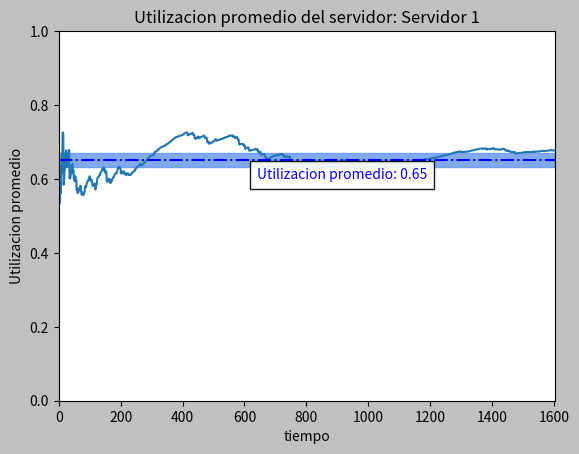
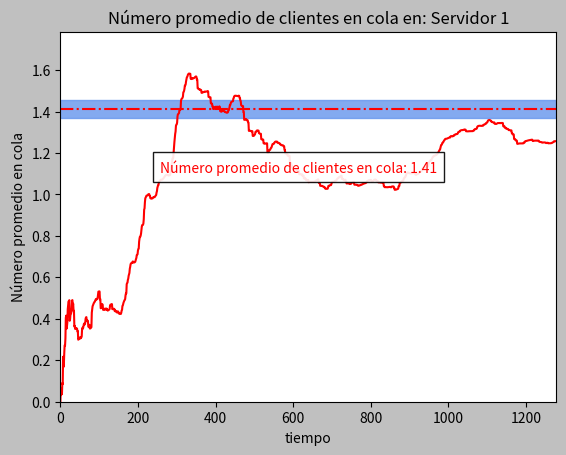
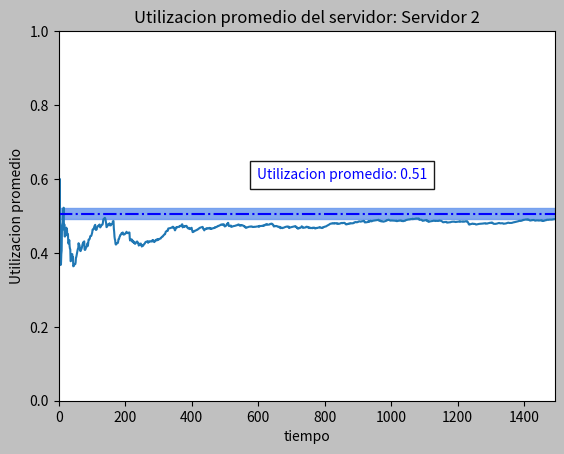
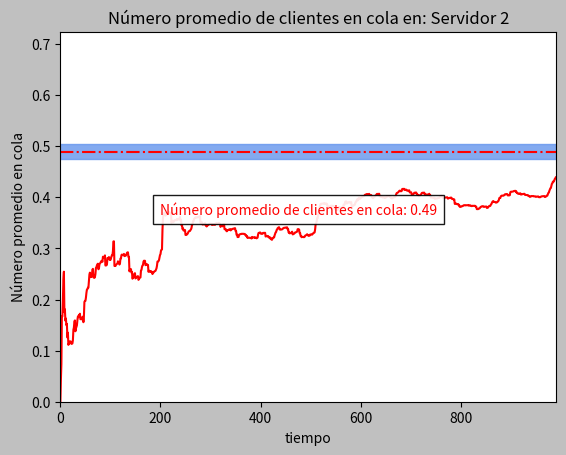
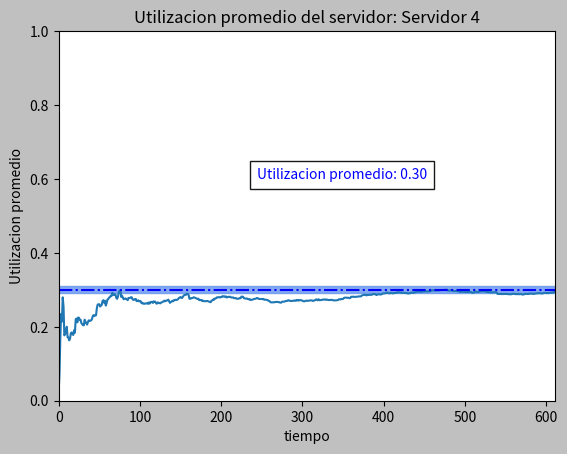
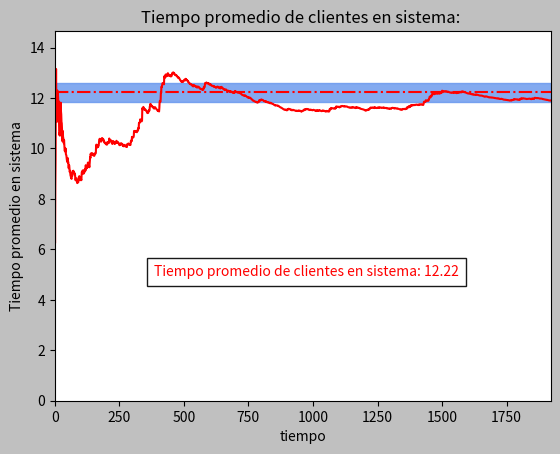
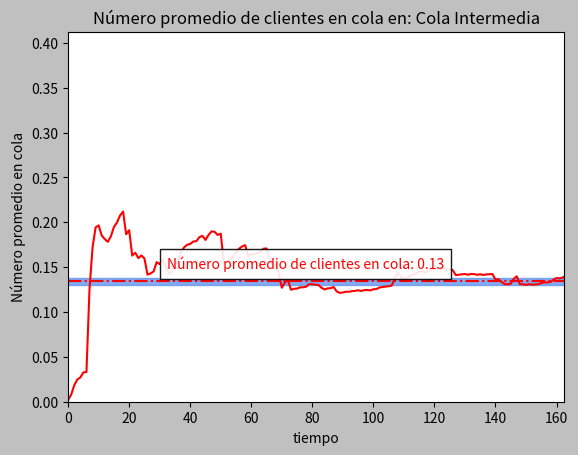

Recreate these plots in Python, in order.
'''
Simulador de red de colas

    ESQUEMA

 2 colas -> 2 servidores -> 1 cola -> 3 servidores

    VARIABLES DE RESPEUSTA

-  Utilizacion promedio de servidores
-  Número promedio de clientes en colas
-  Tiempo promedio de un cliente en el sistema

Funciones globales:
    generarExp

    CLASES

Servidor:
    arribo
    partida
    arribo_grupo2
    partida_grupo2
    nuevoEvento
    medidasDesempeño

Simulador
    minimo
    nuevo_evento_global
    correr_simulacion
    estadisticas_simulacion

  Metodos de clase

    actualizar_lista_eventos
    actualizar_tiempo_en_sistema(cls, t):

    CONSTANTES

INFINITO
TIEMPO_ENTRE_ARRIBOS
'''

TIEMPO_ENTRE_ARRIBOS = 1/10
INFINITO = 90000000000000.0  # 90 BILLONES DE PESOS O 1.45 BILLONES DE DOLARES
import math
import random
import matplotlib.pyplot as plt

class Servidor(object):

    def __init__(self, id, tiempo_entre_servicio):
        self._id = id
        self.tiempo_entre_servicios = tiempo_entre_servicio
        # Tiempo entre arribos depende de la Simulacion no del Sevidor, pero para simplificar el
        #     problema, le agregue el atributo tambien a servidor.
        self.tiempoEntreArribos = TIEMPO_ENTRE_ARRIBOS
        self.reloj = 0.0
        self.estadoServ = 0
        self.lista_eventos = [INFINITO, INFINITO]
        self.cola = []
        self.num_cli_cola = 0
        self.demora_acumulada = 0.0
        self.completaron_demora = 0
        self.tiempo_ultimo_evento = 0.0
        self.area_qt = 0.0
        self.tiempo_servicio_total = 0
        self.tiempo_libre = 0.0
        self.listaUsoServ = []
        self.listaNumCliCola = []

    def arribo_grupo2(self, reloj):

        self.reloj = reloj
        self.lista_eventos[1] = reloj + generarExp(self.tiempo_entre_servicios)

        if self.estadoServ == 0:
            self.estadoServ = 1

        Simulador.Cola_intermedia.pop(0)
        if len(Simulador.Cola_intermedia) > 0:
            Simulador.AreaQ += (len(Simulador.Cola_intermedia)*(self.reloj - self.tiempo_ultimo_evento))
            Simulador.ListaNumCliColaIntermedia.append(Simulador.AreaQ / Simulador.Reloj)
            Simulador.actualizar_tiempo_en_sistema(len(Simulador.Cola_intermedia)*(self.reloj - self.tiempo_ultimo_evento))
            self.lista_eventos[0] = Simulador.Cola_intermedia[0]
            Simulador.Cola_intermedia.pop(0)

        Simulador.Completaron_demora += 1

        self.tiempo_ultimo_evento = reloj
        Simulador.actualizar_lista_eventos(self._id, self.lista_eventos)

    def partida_grupo2(self, reloj):

        self.reloj = reloj
        if len(Simulador.Cola_intermedia) > 0:
            self.demora_acumulada += self.reloj - Simulador.Cola_intermedia[0]
            Simulador.Completaron_demora += 1
            Simulador.Demora_acumulada += self.reloj - Simulador.Cola_intermedia[0]

            self.tiempo_servicio_total += (self.reloj - self.tiempo_ultimo_evento)
            Simulador.AreaQ += (len(Simulador.Cola_intermedia) * (self.reloj - self.tiempo_ultimo_evento))
            Simulador.ListaNumCliColaIntermedia.append(Simulador.AreaQ / Simulador.Reloj)
            self.arribo_grupo2(reloj)
        else:
            self.estadoServ = 0
            self.tiempo_servicio_total += (self.reloj - self.tiempo_ultimo_evento)
            self.lista_eventos[0] = INFINITO
            self.lista_eventos[1] = INFINITO

        Simulador.actualizar_tiempo_en_sistema(self.reloj - self.tiempo_ultimo_evento)
        Simulador.Cantidad_clientes_en_sistema += 1

        self.listaUsoServ.append(self.tiempo_servicio_total / self.reloj)
        Simulador.ListaTiempoSistema.append(Simulador.Tiempo_clientes_en_sistema / Simulador.Cantidad_clientes_en_sistema)
        Simulador.actualizar_lista_eventos(self._id, self.lista_eventos)

    def arribo(self):

        self.lista_eventos[0] = self.reloj + generarExp(self.tiempoEntreArribos)

        if self.estadoServ == 0:
            self.tiempo_libre += self.reloj - self.tiempo_ultimo_evento
            self.estadoServ = 1
            self.lista_eventos[1] = self.reloj + generarExp(self.tiempo_entre_servicios)
            self.completaron_demora += 1
        else:
            self.tiempo_servicio_total += (self.reloj - self.tiempo_ultimo_evento)
            self.listaUsoServ.append(self.tiempo_servicio_total / self.reloj)
            self.area_qt += (self.num_cli_cola * (self.reloj - self.tiempo_ultimo_evento))
            self.listaNumCliCola.append(self.area_qt/ self.reloj)
            Simulador.actualizar_tiempo_en_sistema(self.num_cli_cola * (self.reloj - self.tiempo_ultimo_evento))
            self.num_cli_cola += 1
            self.cola.append(self.reloj)

    def partida(self):

        Simulador.Cola_intermedia.append(self.lista_eventos[1])
        if self.num_cli_cola > 0:

            self.lista_eventos[1] = self.reloj + generarExp(self.tiempo_entre_servicios)
            self.demora_acumulada += self.reloj - self.cola[0]
            self.completaron_demora += 1
            self.tiempo_servicio_total += (self.reloj - self.tiempo_ultimo_evento)
            self.listaUsoServ.append(self.tiempo_servicio_total / self.reloj)
            Simulador.actualizar_tiempo_en_sistema(self.reloj - self.tiempo_ultimo_evento)
            self.area_qt += (self.num_cli_cola * (self.reloj - self.tiempo_ultimo_evento))
            self.listaNumCliCola.append(self.area_qt / self.reloj)
            self.num_cli_cola -= 1
            self.cola.pop(0)
        else:
            self.estadoServ = 0
            print("Servidor quedo en cero en reloj", self.reloj)
            self.tiempo_servicio_total += (self.reloj - self.tiempo_ultimo_evento)
            self.listaUsoServ.append(self.tiempo_servicio_total / self.reloj)
            Simulador.actualizar_tiempo_en_sistema(self.reloj - self.tiempo_ultimo_evento)
            self.lista_eventos[1] = INFINITO

    def nuevoEvento(self, lista_eventos):


        self.lista_eventos = lista_eventos

        if self.lista_eventos[0] <= self.lista_eventos[1]:
            self.reloj = self.lista_eventos[0]
            self.arribo()
        else:
            self.reloj = self.lista_eventos[1]
            self.partida()

        self.tiempo_ultimo_evento = self.reloj
        Simulador.actualizar_lista_eventos(self._id, self.lista_eventos)

    def medidasDesempeño(self):
        print("---------------------------------------------------")
        print("Medidas de desempeño del servidor: ", self._id)
        var2 = self.tiempo_servicio_total / self.reloj
        var2 = round(var2 * 100, 2)
        print("    Utilización promedio del servidor:", var2)
        if self._id == 1 or self._id == 2:
            var1 = self.area_qt / self.reloj
            print("    Nro promedio de cli en cola: %.2f" % var1)
            var3 = self.demora_acumulada / self.completaron_demora
            print("    Demora promedio por cliente: %.2f" % var3)


class Simulador(object):
    Cantidad_clientes_en_sistema = 0
    Tiempo_clientes_en_sistema = 0.0
    Lista_eventos = []
    Cola_intermedia = []
    Completaron_demora = 0
    Demora_acumulada = 0.0
    AreaQ = 0.0
    ListaTiempoSistema = []
    ListaNumCliColaIntermedia = []
    Reloj = 0.0

    def __init__(self):
        self.tiempoEntreArribos = TIEMPO_ENTRE_ARRIBOS
        self.relojSIM = 0.0
        self.servidor_evento = 0
        self.servidor_lista_evento = []
        self.proximo_evento = ""

    @classmethod
    def actualizar_lista_eventos(cls, id_servidor, lista_eventos):
        Simulador.Lista_eventos[id_servidor] = lista_eventos

    @classmethod
    def actualizar_tiempo_en_sistema(cls, t):
        cls.Tiempo_clientes_en_sistema += t

    @classmethod
    def inicializarClase(cls):
        cls.Cantidad_clientes_en_sistema = 0
        cls.Tiempo_clientes_en_sistema = 0.0
        cls.Lista_eventos = []
        cls.Cola_intermedia = []
        cls.Completaron_demora = 0
        cls.Demora_acumulada = 0.0
        cls.AreaQ = 0.0
        cls.ListaTiempoSistema = []

    def inicializar(self):

        self.ser1 = Servidor(1, 1 / 7)
        self.ser2 = Servidor(2, 1 / 5)
        self.ser3 = Servidor(3, 1 / 5)
        self.ser4 = Servidor(4, 1 / 5)
        self.ser5 = Servidor(5, 1 / 6)

        Simulador.Lista_eventos = [[INFINITO, INFINITO], [generarExp(self.tiempoEntreArribos), INFINITO],
                                   [generarExp(self.tiempoEntreArribos), INFINITO]
            , [INFINITO, INFINITO], [INFINITO, INFINITO], [INFINITO, INFINITO]]

    def minimo(self, lista):
        minimo = INFINITO
        i_minimo = 1
        for i in range(1,6):
            for j in range(0,2):
                if lista[i][j] < minimo:
                    minimo = lista[i][j]
                    i_minimo = i
        return i_minimo

    def nuevo_evento_global(self):

        # Busco el servidor que tiene el evento mas proximo.
        # Ejemplo [ ["Arribos", "Partidas"], [4, 5], [6, 8], [9, 6], [1, 6], [4, 8]]
        #
        # Va a devolver el servidor 4, que tiene el evento arribo en 1

        self.servidor_evento = self.minimo(Simulador.Lista_eventos)
        self.servidor_lista_evento = Simulador.Lista_eventos[self.servidor_evento]

        if self.servidor_lista_evento[0] <= self.servidor_lista_evento[1]:
            self.relojSIM = self.servidor_lista_evento[0]
            self.proximo_evento = "ARRIBO"
        else:
            self.relojSIM = self.servidor_lista_evento[1]
            self.proximo_evento = "PARTIDA"


    def estadisticas_simulacion(self):
        self.ser1.medidasDesempeño()
        self.ser2.medidasDesempeño()
        self.ser3.medidasDesempeño()
        self.ser4.medidasDesempeño()
        self.ser5.medidasDesempeño()
        var2 = Simulador.AreaQ / self.relojSIM
        print("--------------------------------------------------------")
        print("Medidas desempeño Cola Intermedia")
        print("    Numero promedio de clientes en cola intermedia %.2f"% var2)
        print("Tiempo promedio en el sistema %s" % (Simulador.Tiempo_clientes_en_sistema / Simulador.Cantidad_clientes_en_sistema))

    def graficarPromedioUtilServidor(self, lista, utilizacionProm=0.77, text = ''):
        plt.figure().patch.set_facecolor('silver')
        plt.title('Utilizacion promedio del servidor: ' + text)
        plt.plot(lista)
        plt.xlabel("tiempo")
        plt.ylabel("Utilizacion promedio")
        # Banda horizontal de y=0 a y=2 de color azul
        # y 30% de transparencia (alpha=0.3)
        plt.axhspan(utilizacionProm - (utilizacionProm * 0.03), utilizacionProm + utilizacionProm * 0.03, alpha=0.8,
                    color='cornflowerblue')
        plt.text(0.2 * len(lista), 0.6, 'Utilizacion promedio: %.2f' % utilizacionProm, color="b", style='italic',
                 bbox={'facecolor': 'white', 'alpha': 0.90, 'pad': 5})
        plt.axhline(utilizacionProm, color='b', ls="-.", xmax=3)  # Comando para linea horizontal constante
        plt.ylim(0, 1)  # Limites para el eje Y
        plt.xlim(0, 0.5*len(lista))  # Limites para el eje X
        plt.show()

    def graficarPromediosNumCola(self, lista, promedioNumCola = 2.4, text = ''):
        plt.figure().patch.set_facecolor('silver')
        plt.title('Número promedio de clientes en cola en: ' + text)
        plt.plot(lista, color='r')
        plt.xlabel("tiempo")
        plt.ylabel("Número promedio en cola")
        # Banda horizontal de y=0 a y=2 de color azul
        # y 30% de transparencia (alpha=0.3)
        plt.axhspan(promedioNumCola - (promedioNumCola * 0.03), promedioNumCola + promedioNumCola * 0.03, alpha=0.8,
                    color='cornflowerblue')
        plt.text(0.1 * len(lista), 0.7 * max(lista),
                 'Número promedio de clientes en cola: %.2f' % promedioNumCola, color="r", style='italic',
                 bbox={'facecolor': 'white', 'alpha': 0.90, 'pad': 5})
        plt.axhline(promedioNumCola, color='r', ls="-.", xmax=3)  # Comando para linea horizontal constante
        plt.ylim(0, max(lista) + 0.2)  # Limites para el eje Y
        plt.xlim(0, 0.5*len(lista))  # Limites para el eje X
        plt.show()

    def graficarTiempoSistema(self, lista, tprom = 2.4):
        plt.figure().patch.set_facecolor('silver')
        plt.title('Tiempo promedio de clientes en sistema: ')
        plt.plot(lista, color='r')
        plt.xlabel("tiempo")
        plt.ylabel("Tiempo promedio en sistema")
        plt.axhspan(tprom - (tprom* 0.03), tprom+ tprom * 0.03, alpha=0.8, color='cornflowerblue')
        plt.text(0.1 * len(lista), 0.35* (max(lista) + 1), 'Tiempo promedio de clientes en sistema: %.2f' % tprom, color="r", style='italic',
                 bbox={'facecolor': 'white', 'alpha': 0.90, 'pad': 5})
        plt.axhline(tprom, color='r', ls="-.", xmax=3)  # Comando para linea horizontal constante
        plt.ylim(0, max(lista) + 1.5)  # Limites para el eje Y
        plt.xlim(0, 0.5*len(lista))  # Limites para el eje X
        plt.show()


    def correr_simulacion(self):


        self.inicializar()
        while True:

            # Generar un nuevo evento. Bajo el supuesto de que nunca va a haber dos eventos en el mismo instante,
            #   ya que la funcion np.random.exponential(media) retorna un numero aleatorio de 16 decimales.
            self.nuevo_evento_global()
            Simulador.Reloj = self.relojSIM
            if self.servidor_evento == 1:
                self.ser1.nuevoEvento(self.servidor_lista_evento)

            if self.servidor_evento == 2:
                self.ser2.nuevoEvento(self.servidor_lista_evento)

            if len(Simulador.Cola_intermedia) > 0:

                if self.ser3.estadoServ == 0:
                    self.ser3.arribo_grupo2(self.relojSIM)
                elif self.ser4.estadoServ == 0:
                    self.ser4.arribo_grupo2(self.relojSIM)
                elif self.ser5.estadoServ == 0:
                    self.ser5.arribo_grupo2(self.relojSIM)

            if self.servidor_evento == 3 :
                self.ser3.partida_grupo2(self.relojSIM)
            if self.servidor_evento == 4 :
                self.ser4.partida_grupo2(self.relojSIM)
            if self.servidor_evento == 5 :
                self.ser5.partida_grupo2(self.relojSIM)

            if self.relojSIM >= 20000:
                break
        self.estadisticas_simulacion()
        var1 = self.ser1.tiempo_servicio_total/self.ser1.reloj
        var2 = self.ser1.area_qt/self.ser1.reloj
        self.graficarPromedioUtilServidor(self.ser1.listaUsoServ, var1, "Servidor 1")
        self.graficarPromediosNumCola(self.ser1.listaNumCliCola, var2, "Servidor 1")

        var1 = self.ser2.tiempo_servicio_total / self.ser2.reloj
        var2 = self.ser2.area_qt / self.ser2.reloj
        self.graficarPromedioUtilServidor(self.ser2.listaUsoServ, var1, "Servidor 2")
        self.graficarPromediosNumCola(self.ser2.listaNumCliCola, var2, "Servidor 2")

        var1 = self.ser4.tiempo_servicio_total / self.ser4.reloj
        self.graficarPromedioUtilServidor(self.ser4.listaUsoServ, var1, "Servidor 4")

        self.graficarTiempoSistema(Simulador.ListaTiempoSistema, Simulador.Tiempo_clientes_en_sistema/Simulador.Cantidad_clientes_en_sistema)
        var1 = Simulador.AreaQ / self.relojSIM
        self.graficarPromediosNumCola(Simulador.ListaNumCliColaIntermedia, var1, "Cola Intermedia")


# ---------------------------------------------
# Funciones
# ---------------------------------------------
def generarExp(media):
    return -(1/media) * math.log(random.random())

def graficarPromedio(ll, utilizacionProm = 0.77):
    plt.figure().patch.set_facecolor('silver')
    plt.title('Utilizacion promedio del servidor en 5 corridas distintas')
    plt.plot(ll[0], 'r', ll[1], 'deeppink', ll[2], 'b', ll[3], 'yellow', ll[4], 'aqua')
    plt.xlabel("tiempo")
    plt.ylabel("Utilizacion promedio por servidor")
    plt.axhspan(utilizacionProm - (utilizacionProm * 0.03), utilizacionProm + utilizacionProm * 0.03, alpha=0.8, color='cornflowerblue')
    plt.axvspan(4000, len(min(ll)), alpha=0.5, color='y')
    plt.axhline(utilizacionProm, color='k', ls="-.", lw="1.5", xmax=1)  # Comando para linea horizontal interlineada

    plt.ylim(0, 1)  # Limites para el eje Y
    plt.xlim(0, len(min(ll)))  # Limites para el eje X

    plt.show()



    var = input("Ingrese el tiempo en el que es sistema pasa a estado estacionario ")

    # Color de fondo de la brode de la imagen
    plt.figure().patch.set_facecolor('silver')
    plt.title('Utilizacion promedio del servidor en 5 simulaciones')
    plt.plot(ll[0], 'r', ll[1], 'deeppink', ll[2], 'b', ll[3], 'yellow', ll[4], 'aqua')
    # plt.plot(ll[0], 'lightcoral', ll[1], 'y', ll[2], 'steelblue', ll[3], 'goldenrod', ll[4], 'chocolate')
    plt.xlabel("tiempo")
    plt.ylabel("Utilizacion promedio por servidor")

    # Banda horizontal de y=0 a y=2 de color azul
    # y 30% de transparencia (alpha=0.3)
    plt.axhspan(utilizacionProm - (utilizacionProm * 0.03), utilizacionProm + utilizacionProm * 0.03, alpha=0.8, color='cornflowerblue')

    # Banda vertical de x=0 a x=4 de color amarillo
    # y 30% de transparencia
    plt.axvspan(int(var), len(min(ll)), alpha=0.5, color='y')

    plt.axhline(utilizacionProm, color='k', ls="-.", lw="1.5", xmax=1)  # Comando para linea horizontal interlineada '-.'

    plt.ylim(0, 1)  # Limites para el eje Y

    # Calculo el tamaño minimo de los arreglos para graficar
    minimo = len(ll[0])
    for i in range(1,5):
        x = len(ll[i])
        if x < minimo:
            minimo= x
    plt.xlim(0, minimo)  # Limites para el eje X

    ## Graficos de abajo
    plt.text(200, 0.05, 'Estado transiente', color="k", style='italic', bbox={'facecolor': 'white', 'alpha': 0.90, 'pad': 5})
    plt.text(3500, 0.05, 'Estado estacionario', color="b", style='italic', bbox={'facecolor': 'white', 'alpha': 0.90, 'pad': 5})

    #Graficos de cada simulacion
    plt.text(5000, 0.63, 'Corrida 1', color="r", style='italic', bbox={'facecolor': 'white', 'alpha': 0.90, 'pad': 5})
    plt.text(5000, 0.56, 'Corrida 2', color="deeppink", style='italic', bbox={'facecolor': 'white', 'alpha': 0.90, 'pad': 5})
    plt.text(5000, 0.49, 'Corrida 3', color="b", style='italic', bbox={'facecolor': 'white', 'alpha': 0.90, 'pad': 5})
    plt.text(5000, 0.42, 'Corrida 4', color="yellow", style='italic', bbox={'facecolor': 'white', 'alpha': 0.99, 'pad': 5})
    plt.text(5000, 0.35, 'Corrida 5', color="aqua", style='italic', bbox={'facecolor': 'white', 'alpha': 0.99, 'pad': 5})
    plt.show()

def graficarNumCola(ll, utilizacionProm = 0.77):
    plt.figure().patch.set_facecolor('silver')
    plt.title('Utilizacion promedio del servidor en 5 corridas distintas')
    plt.plot(ll[0], 'r', ll[1], 'deeppink', ll[2], 'b', ll[3], 'yellow', ll[4], 'aqua')
    plt.xlabel("tiempo")
    plt.ylabel("Utilizacion promedio por servidor")
    plt.axhspan(utilizacionProm - (utilizacionProm * 0.03), utilizacionProm + utilizacionProm * 0.03, alpha=0.8, color='cornflowerblue')
    plt.axvspan(4000, len(min(ll)), alpha=0.5, color='y')
    plt.axhline(utilizacionProm, color='k', ls="-.", lw="1.5", xmax=1)  # Comando para linea horizontal interlineada

    plt.ylim(0, max(ll[0]) + 1)  # Limites para el eje Y
    plt.xlim(0, len(min(ll)))  # Limites para el eje X

    plt.show()



    var = input("Ingrese el tiempo en el que es sistema pasa a estado estacionario ")

    # Color de fondo de la brode de la imagen
    plt.figure().patch.set_facecolor('silver')
    plt.title('Utilizacion promedio del servidor en 5 simulaciones')
    plt.plot(ll[0], 'r', ll[1], 'deeppink', ll[2], 'b', ll[3], 'yellow', ll[4], 'aqua')
    # plt.plot(ll[0], 'lightcoral', ll[1], 'y', ll[2], 'steelblue', ll[3], 'goldenrod', ll[4], 'chocolate')
    plt.xlabel("tiempo")
    plt.ylabel("Utilizacion promedio por servidor")

    # Banda horizontal de y=0 a y=2 de color azul
    # y 30% de transparencia (alpha=0.3)
    plt.axhspan(utilizacionProm - (utilizacionProm * 0.03), utilizacionProm + utilizacionProm * 0.03, alpha=0.8, color='cornflowerblue')

    # Banda vertical de x=0 a x=4 de color amarillo
    # y 30% de transparencia
    plt.axvspan(int(var), len(min(ll)), alpha=0.5, color='y')

    plt.axhline(utilizacionProm, color='k', ls="-.", lw="1.5", xmax=1)  # Comando para linea horizontal interlineada '-.'

    plt.ylim(0, max(ll[0]) + 1)  # Limites para el eje Y

    # Calculo el tamaño minimo de los arreglos para graficar
    minimo = len(ll[0])
    for i in range(1,5):
        x = len(ll[i])
        if x < minimo:
            minimo= x
    plt.xlim(0, minimo)  # Limites para el eje X

    ## Graficos de abajo
    plt.text(200, 0.05, 'Estado transiente', color="k", style='italic', bbox={'facecolor': 'white', 'alpha': 0.90, 'pad': 5})
    plt.text(3500, 0.05, 'Estado estacionario', color="b", style='italic', bbox={'facecolor': 'white', 'alpha': 0.90, 'pad': 5})

    #Graficos de cada simulacion
    plt.text(5000, 0.63, 'Corrida 1', color="r", style='italic', bbox={'facecolor': 'white', 'alpha': 0.90, 'pad': 5})
    plt.text(5000, 0.56, 'Corrida 2', color="deeppink", style='italic', bbox={'facecolor': 'white', 'alpha': 0.90, 'pad': 5})
    plt.text(5000, 0.49, 'Corrida 3', color="b", style='italic', bbox={'facecolor': 'white', 'alpha': 0.90, 'pad': 5})
    plt.text(5000, 0.42, 'Corrida 4', color="yellow", style='italic', bbox={'facecolor': 'white', 'alpha': 0.99, 'pad': 5})
    plt.text(5000, 0.35, 'Corrida 5', color="aqua", style='italic', bbox={'facecolor': 'white', 'alpha': 0.99, 'pad': 5})
    plt.show()

def graficarTiempoSistema(ll, utilizacionProm = 0.77):
    plt.figure().patch.set_facecolor('silver')
    plt.title('Tiempo promedio en sistema en 5 simulaciones')
    plt.plot(ll[0], 'r', ll[1], 'deeppink', ll[2], 'b', ll[3], 'yellow', ll[4], 'aqua')
    plt.xlabel("tiempo")
    plt.ylabel("Tiempo promedio en sistema")
    plt.axhspan(utilizacionProm - (utilizacionProm * 0.03), utilizacionProm + utilizacionProm * 0.03, alpha=0.8, color='cornflowerblue')
    plt.axvspan(4000, len(min(ll)), alpha=0.5, color='y')
    plt.axhline(utilizacionProm, color='k', ls="-.", lw="1.5", xmax=1)  # Comando para linea horizontal interlineada

    plt.ylim(0, max(ll[0]) + 1)  # Limites para el eje Y
    minimo = len(ll[0])
    for i in range(1, 5):
        x = len(ll[i])
        if x < minimo:
            minimo = x
    plt.xlim(0, minimo)  # Limites para el eje X

    plt.show()



    var = input("Ingrese el tiempo en el que es sistema pasa a estado estacionario ")

    # Color de fondo de la brode de la imagen
    plt.figure().patch.set_facecolor('silver')
    plt.title('Tiempo promedio en sistema en 5 simulaciones')
    plt.plot(ll[0], 'r', ll[1], 'deeppink', ll[2], 'b', ll[3], 'yellow', ll[4], 'aqua')
    # plt.plot(ll[0], 'lightcoral', ll[1], 'y', ll[2], 'steelblue', ll[3], 'goldenrod', ll[4], 'chocolate')
    plt.xlabel("tiempo")
    plt.ylabel("Tiempo promedio en sistema")

    # Banda horizontal de y=0 a y=2 de color azul
    # y 30% de transparencia (alpha=0.3)
    plt.axhspan(utilizacionProm - (utilizacionProm * 0.03), utilizacionProm + utilizacionProm * 0.03, alpha=0.8, color='cornflowerblue')

    # Banda vertical de x=0 a x=4 de color amarillo
    # y 30% de transparencia
    plt.axvspan(int(var), len(min(ll)), alpha=0.5, color='y')

    plt.axhline(utilizacionProm, color='k', ls="-.", lw="1.5", xmax=1)  # Comando para linea horizontal interlineada '-.'

    plt.ylim(0, max(ll[0]) + 1)  # Limites para el eje Y

    # Calculo el tamaño minimo de los arreglos para graficar
    minimo = len(ll[0])
    for i in range(1,5):
        x = len(ll[i])
        if x < minimo:
            minimo= x
    plt.xlim(0, minimo)  # Limites para el eje X

    ## Graficos de abajo
    plt.text(3000, 1, 'Estado transiente', color="k", style='italic', bbox={'facecolor': 'white', 'alpha': 0.90, 'pad': 5})
    plt.text(13000, 1, 'Estado estacionario', color="b", style='italic', bbox={'facecolor': 'white', 'alpha': 0.90, 'pad': 5})

    #Graficos de cada simulacion
    y = 2
    plt.text(15000, y + 1.5, 'Corrida 1', color="r", style='italic', bbox={'facecolor': 'white', 'alpha': 0.90, 'pad': 5})
    plt.text(15000, y + 3, 'Corrida 2', color="deeppink", style='italic', bbox={'facecolor': 'white', 'alpha': 0.90, 'pad': 5})
    plt.text(15000, y + 4.5, 'Corrida 3', color="b", style='italic', bbox={'facecolor': 'white', 'alpha': 0.90, 'pad': 5})
    plt.text(15000, y + 6, 'Corrida 4', color="yellow", style='italic', bbox={'facecolor': 'white', 'alpha': 0.99, 'pad': 5})
    plt.text(15000, y + 7.5, 'Corrida 5', color="aqua", style='italic', bbox={'facecolor': 'white', 'alpha': 0.99, 'pad': 5})
    plt.show()


# ---------------------------------------------
# Ejecución del modelo
# ---------------------------------------------


sim1 = Simulador()
sim1.correr_simulacion()
